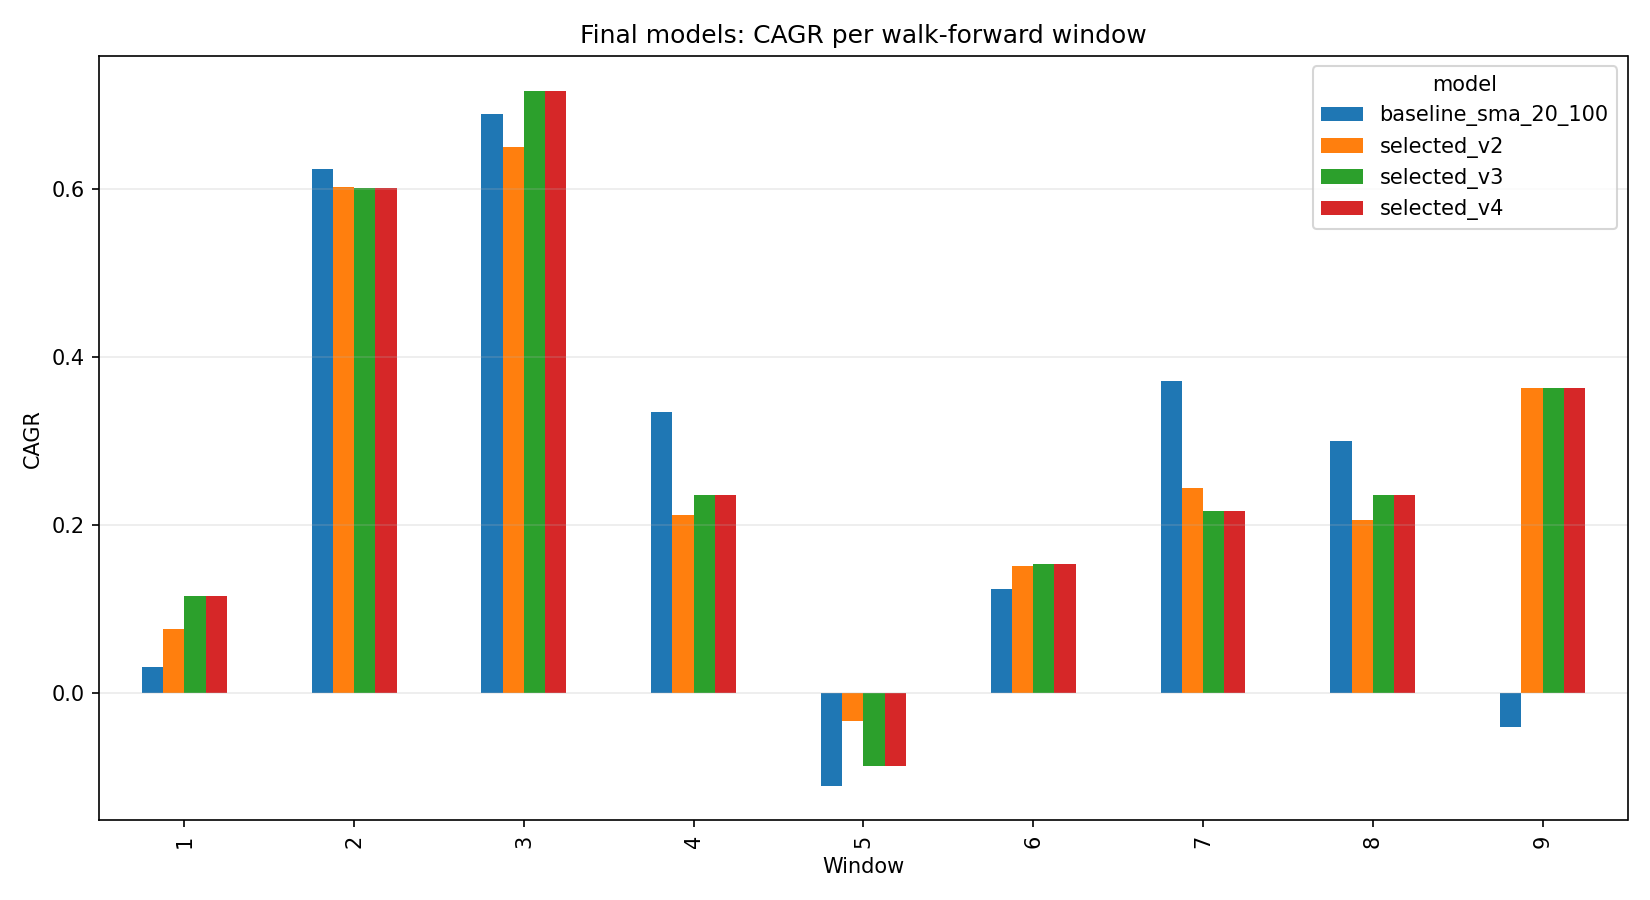

Source data for this figure (header and first rows):
model, variant, window_id, test_start, test_end, cagr, sharpe, max_drawdown, turnover, exposure, benchmark_cagr, benchmark_sharpe, excess_cagr_vs_benchmark
baseline_sma_20_100, long_cash, 1, 2018-01-01, 2018-12-31, 0.03118, 0.1656, -0.1923, 2.008, 0.4861, -0.07097, -0.1732, 0.1021
baseline_sma_20_100, long_cash, 2, 2019-01-01, 2019-12-31, 0.6241, 2.739, -0.09247, 3.0, 0.5913, 0.8949, 2.492, -0.2708
baseline_sma_20_100, long_cash, 3, 2020-01-01, 2020-12-31, 0.6895, 1.889, -0.2038, 0.996, 0.6047, 0.7859, 1.464, -0.09646
baseline_sma_20_100, long_cash, 4, 2021-01-01, 2021-12-31, 0.3345, 1.865, -0.112, 1.0, 0.5278, 0.3859, 1.424, -0.0514
baseline_sma_20_100, long_cash, 5, 2022-01-01, 2022-12-31, -0.1097, -0.9181, -0.2082, 2.008, 0.1713, -0.2848, -0.7981, 0.1751
baseline_sma_20_100, long_cash, 6, 2023-01-01, 2023-12-31, 0.1245, 0.695, -0.1131, 3.024, 0.364, 0.5579, 2.073, -0.4334
baseline_sma_20_100, long_cash, 7, 2024-01-01, 2024-12-31, 0.3715, 1.606, -0.1175, 1.0, 0.6032, 0.357, 1.248, 0.01455
baseline_sma_20_100, long_cash, 8, 2025-01-01, 2025-12-31, 0.3008, 1.57, -0.05701, 1.008, 0.452, 0.1207, 0.3867, 0.1801
baseline_sma_20_100, long_cash, 9, 2026-01-01, 2026-06-08, -0.04041, -1.088, -0.04334, 2.333, 0.07407, 0.2874, 1.033, -0.3279
selected_v2, long_cash, 1, 2018-01-01, 2018-12-31, 0.07614, 0.4413, -0.1263, 6.024, 0.5179, -0.07097, -0.1732, 0.1471
selected_v2, long_cash, 2, 2019-01-01, 2019-12-31, 0.6025, 2.359, -0.1196, 5.0, 0.7103, 0.8949, 2.492, -0.2924
selected_v2, long_cash, 3, 2020-01-01, 2020-12-31, 0.6503, 1.909, -0.2504, 6.972, 0.6285, 0.7859, 1.464, -0.1357
selected_v2, long_cash, 4, 2021-01-01, 2021-12-31, 0.2121, 1.209, -0.09827, 5.0, 0.5476, 0.3859, 1.424, -0.1738
selected_v2, long_cash, 5, 2022-01-01, 2022-12-31, -0.03328, -0.2598, -0.1587, 6.024, 0.2789, -0.2848, -0.7981, 0.2515
selected_v2, long_cash, 6, 2023-01-01, 2023-12-31, 0.1511, 0.7193, -0.1647, 7.056, 0.572, 0.5579, 2.073, -0.4068
selected_v2, long_cash, 7, 2024-01-01, 2024-12-31, 0.2444, 1.099, -0.1298, 7.0, 0.5516, 0.357, 1.248, -0.1126
selected_v2, long_cash, 8, 2025-01-01, 2025-12-31, 0.2069, 1.078, -0.07124, 5.04, 0.524, 0.1207, 0.3867, 0.08618
selected_v2, long_cash, 9, 2026-01-01, 2026-06-08, 0.3633, 2.126, -0.04334, 2.333, 0.3426, 0.2874, 1.033, 0.07588
selected_v3, long_cash_hysteresis, 1, 2018-01-01, 2018-12-31, 0.1163, 0.6324, -0.09393, 4.016, 0.5657, -0.07097, -0.1732, 0.1873
selected_v3, long_cash_hysteresis, 2, 2019-01-01, 2019-12-31, 0.6012, 2.352, -0.1196, 3.0, 0.7143, 0.8949, 2.492, -0.2936
selected_v3, long_cash_hysteresis, 3, 2020-01-01, 2020-12-31, 0.7175, 1.982, -0.2199, 4.98, 0.6561, 0.7859, 1.464, -0.06842
selected_v3, long_cash_hysteresis, 4, 2021-01-01, 2021-12-31, 0.2364, 1.318, -0.09827, 5.0, 0.5516, 0.3859, 1.424, -0.1494
selected_v3, long_cash_hysteresis, 5, 2022-01-01, 2022-12-31, -0.08615, -0.5822, -0.1786, 6.024, 0.3187, -0.2848, -0.7981, 0.1986
selected_v3, long_cash_hysteresis, 6, 2023-01-01, 2023-12-31, 0.1537, 0.6738, -0.2306, 5.04, 0.696, 0.5579, 2.073, -0.4042
selected_v3, long_cash_hysteresis, 7, 2024-01-01, 2024-12-31, 0.2173, 0.95, -0.1536, 7.0, 0.5675, 0.357, 1.248, -0.1397
selected_v3, long_cash_hysteresis, 8, 2025-01-01, 2025-12-31, 0.2363, 1.126, -0.09632, 3.024, 0.588, 0.1207, 0.3867, 0.1156
selected_v3, long_cash_hysteresis, 9, 2026-01-01, 2026-06-08, 0.3633, 2.126, -0.04334, 2.333, 0.3426, 0.2874, 1.033, 0.07588
selected_v4, long_cash_hysteresis, 1, 2018-01-01, 2018-12-31, 0.1163, 0.6324, -0.09393, 4.016, 0.5657, -0.07097, -0.1732, 0.1873
selected_v4, long_cash_hysteresis, 2, 2019-01-01, 2019-12-31, 0.6012, 2.352, -0.1196, 3.0, 0.7143, 0.8949, 2.492, -0.2936
selected_v4, long_cash_hysteresis, 3, 2020-01-01, 2020-12-31, 0.7175, 1.982, -0.2199, 4.98, 0.6561, 0.7859, 1.464, -0.06842
selected_v4, long_cash_hysteresis, 4, 2021-01-01, 2021-12-31, 0.2364, 1.318, -0.09827, 5.0, 0.5516, 0.3859, 1.424, -0.1494
selected_v4, long_cash_hysteresis, 5, 2022-01-01, 2022-12-31, -0.08615, -0.5822, -0.1786, 6.024, 0.3187, -0.2848, -0.7981, 0.1986
selected_v4, long_cash_hysteresis, 6, 2023-01-01, 2023-12-31, 0.1537, 0.6738, -0.2306, 5.04, 0.696, 0.5579, 2.073, -0.4042
selected_v4, long_cash_hysteresis, 7, 2024-01-01, 2024-12-31, 0.2173, 0.95, -0.1536, 7.0, 0.5675, 0.357, 1.248, -0.1397
selected_v4, long_cash_hysteresis, 8, 2025-01-01, 2025-12-31, 0.2363, 1.126, -0.09632, 3.024, 0.588, 0.1207, 0.3867, 0.1156
selected_v4, long_cash_hysteresis, 9, 2026-01-01, 2026-06-08, 0.3633, 2.126, -0.04334, 2.333, 0.3426, 0.2874, 1.033, 0.07588
